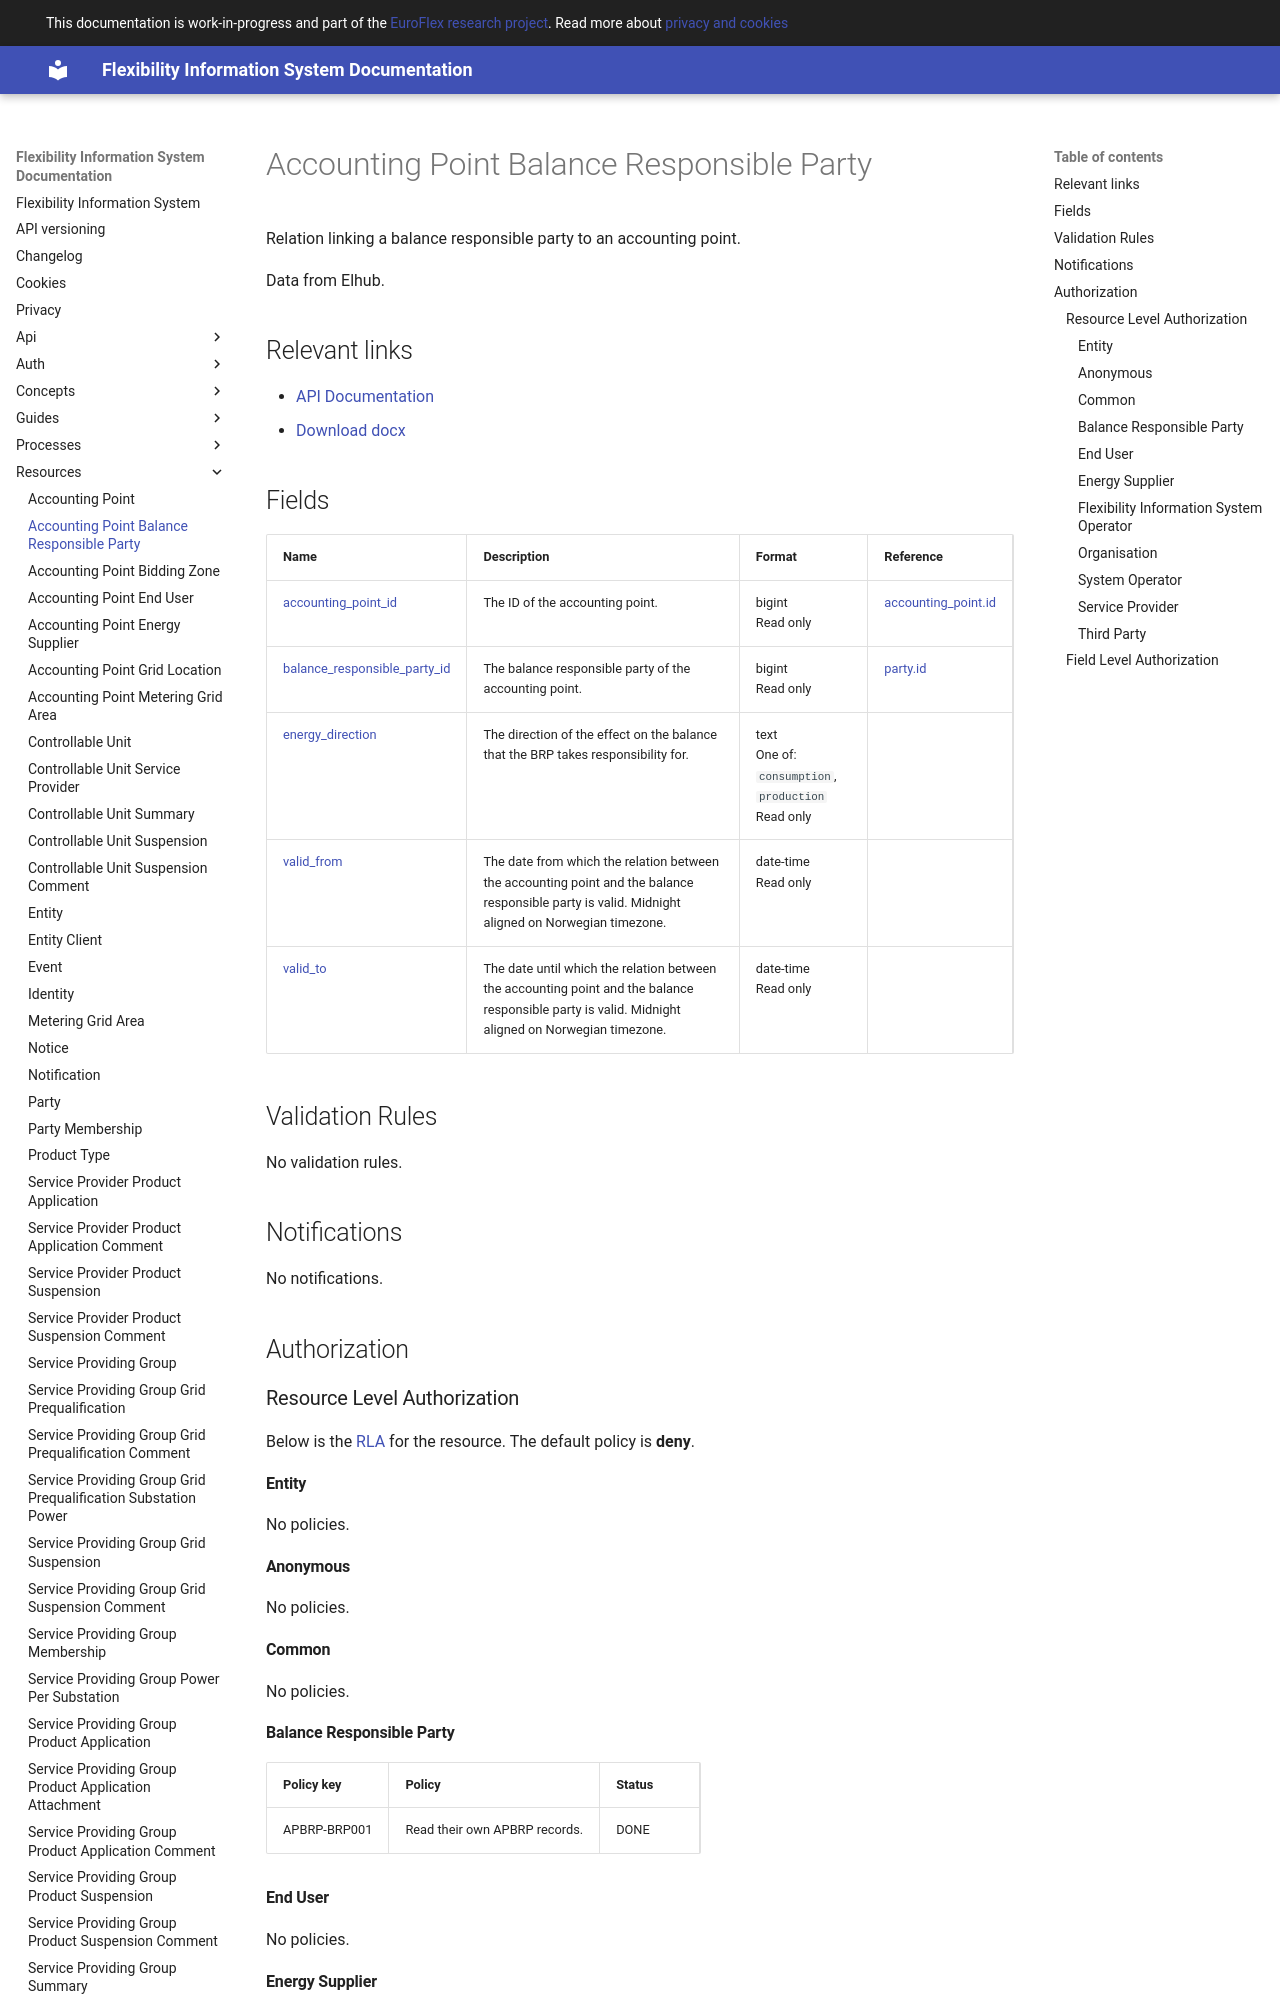

repository: elhub/flex-information-system · page: resources/accounting_point_balance_responsible_party/index.html · generator: mkdocs

# Accounting Point Balance Responsible Party

Relation linking a balance responsible party to an accounting point.

Data from Elhub.

## Relevant links

* [API Documentation](../api/v1/index.html#/operations/list_accounting_point_balance_responsible_party)
* [Download docx](../download/accounting_point_balance_responsible_party.docx)

## Fields

| Name                                                                                                                     | Description                                                                                                                                        | Format                                                     | Reference                                           |
|--------------------------------------------------------------------------------------------------------------------------|----------------------------------------------------------------------------------------------------------------------------------------------------|------------------------------------------------------------|-----------------------------------------------------|
| <a name="field-accounting_point_id" href="#field-accounting_point_id">accounting_point_id</a>                            | The ID of the accounting point.                                                                                                                    | bigint<br/>Read only                                       | [accounting_point.id](accounting_point.md#field-id) |
| <a name="field-balance_responsible_party_id" href="#field-balance_responsible_party_id">balance_responsible_party_id</a> | The balance responsible party of the accounting point.                                                                                             | bigint<br/>Read only                                       | [party.id](party.md#field-id)                       |
| <a name="field-energy_direction" href="#field-energy_direction">energy_direction</a>                                     | The direction of the effect on the balance that the BRP takes responsibility for.                                                                  | text<br/>One of: `consumption`, `production`<br/>Read only |                                                     |
| <a name="field-valid_from" href="#field-valid_from">valid_from</a>                                                       | The date from which the relation between the accounting point and the balance responsible party is valid. Midnight aligned on Norwegian timezone.  | date-time<br/>Read only                                    |                                                     |
| <a name="field-valid_to" href="#field-valid_to">valid_to</a>                                                             | The date until which the relation between the accounting point and the balance responsible party is valid. Midnight aligned on Norwegian timezone. | date-time<br/>Read only                                    |                                                     |

## Validation Rules

No validation rules.

## Notifications

No notifications.

## Authorization
